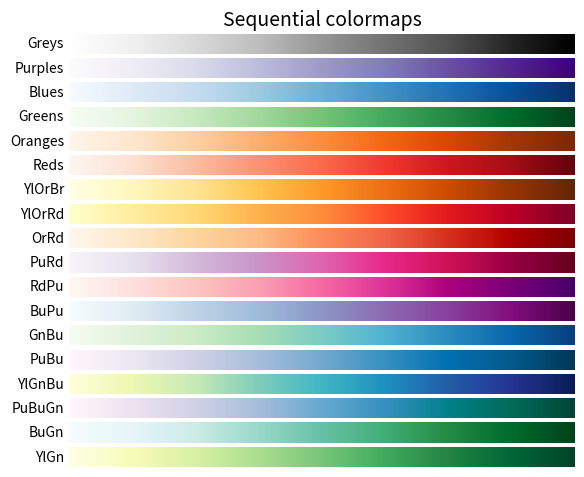

This figure's Python source:
# import matplotlib.pyplot as plt
# import numpy as np
# from matplotlib.animation import FuncAnimation
#
# fig = plt.figure()
# ax = fig.add_subplot(1, 1, 1)
# line, = plt.plot([], [], "r-", animated=True)
# x = []
# y = []
# nums = 100
# def init():
#     ax.set_xlim(1, nums)
#     ax.set_ylim(-1, 1)
#     return line,
#
# def update(frame):
#     # print(frame)
#     x.append(frame)
#     y.append(np.sin(frame))
#     line.set_data(x, y)
#     return line,
#
# ani = FuncAnimation(fig
#                    ,update
#                    ,frames=np.linspace(0, nums-1 ,nums)
#                    ,interval=100
#                    ,init_func=init
#                    ,blit=True
#                    )
# ani.save("exp_video" + '.mp4', fps=30, extra_args=['-vcodec', 'libx264'])

import numpy as np
import matplotlib.pyplot as plt
#
# cmaps = [('Perceptually Uniform Sequential', [
#             'viridis', 'plasma', 'inferno', 'magma', 'cividis']),
#          ('Sequential', [
#             'Greys', 'Purples', 'Blues', 'Greens', 'Oranges', 'Reds',
#             'YlOrBr', 'YlOrRd', 'OrRd', 'PuRd', 'RdPu', 'BuPu',
#             'GnBu', 'PuBu', 'YlGnBu', 'PuBuGn', 'BuGn', 'YlGn']),
#          ('Sequential (2)', [
#             'binary', 'gist_yarg', 'gist_gray', 'gray', 'bone', 'pink',
#             'spring', 'summer', 'autumn', 'winter', 'cool', 'Wistia',
#             'hot', 'afmhot', 'gist_heat', 'copper']),
#          ('Diverging', [
#             'PiYG', 'PRGn', 'BrBG', 'PuOr', 'RdGy', 'RdBu',
#             'RdYlBu', 'RdYlGn', 'Spectral', 'coolwarm', 'bwr', 'seismic']),
#          ('Cyclic', ['twilight', 'twilight_shifted', 'hsv']),
#          ('Qualitative', [
#             'Pastel1', 'Pastel2', 'Paired', 'Accent',
#             'Dark2', 'Set1', 'Set2', 'Set3',
#             'tab10', 'tab20', 'tab20b', 'tab20c']),
#          ('Miscellaneous', [
#             'flag', 'prism', 'ocean', 'gist_earth', 'terrain', 'gist_stern',
#             'gnuplot', 'gnuplot2', 'CMRmap', 'cubehelix', 'brg',
#             'gist_rainbow', 'rainbow', 'jet', 'turbo', 'nipy_spectral',
#             'gist_ncar'])]
cmaps = [
         ('Sequential', [
            'Greys', 'Purples', 'Blues', 'Greens', 'Oranges', 'Reds',
            'YlOrBr', 'YlOrRd', 'OrRd', 'PuRd', 'RdPu', 'BuPu',
            'GnBu', 'PuBu', 'YlGnBu', 'PuBuGn', 'BuGn', 'YlGn']),
         ]

gradient = np.linspace(0, 1, 256)
gradient = np.vstack((gradient, gradient))


def plot_color_gradients(cmap_category, cmap_list):
    # Create figure and adjust figure height to number of colormaps
    nrows = len(cmap_list)
    figh = 0.35 + 0.15 + (nrows + (nrows-1)*0.1)*0.22
    fig, axs = plt.subplots(nrows=nrows, figsize=(6.4, figh))
    fig.subplots_adjust(top=1-.35/figh, bottom=.15/figh, left=0.2, right=0.99)

    axs[0].set_title(f"{cmap_category} colormaps", fontsize=14)

    for ax, cmap_name in zip(axs, cmap_list):
        ax.imshow(gradient, aspect='auto', cmap=cmap_name)
        ax.text(-.01, .5, cmap_name, va='center', ha='right', fontsize=10,
                transform=ax.transAxes)

    # Turn off *all* ticks & spines, not just the ones with colormaps.
    for ax in axs:
        ax.set_axis_off()


for cmap_category, cmap_list in cmaps:
    plot_color_gradients(cmap_category, cmap_list)
plt.show()